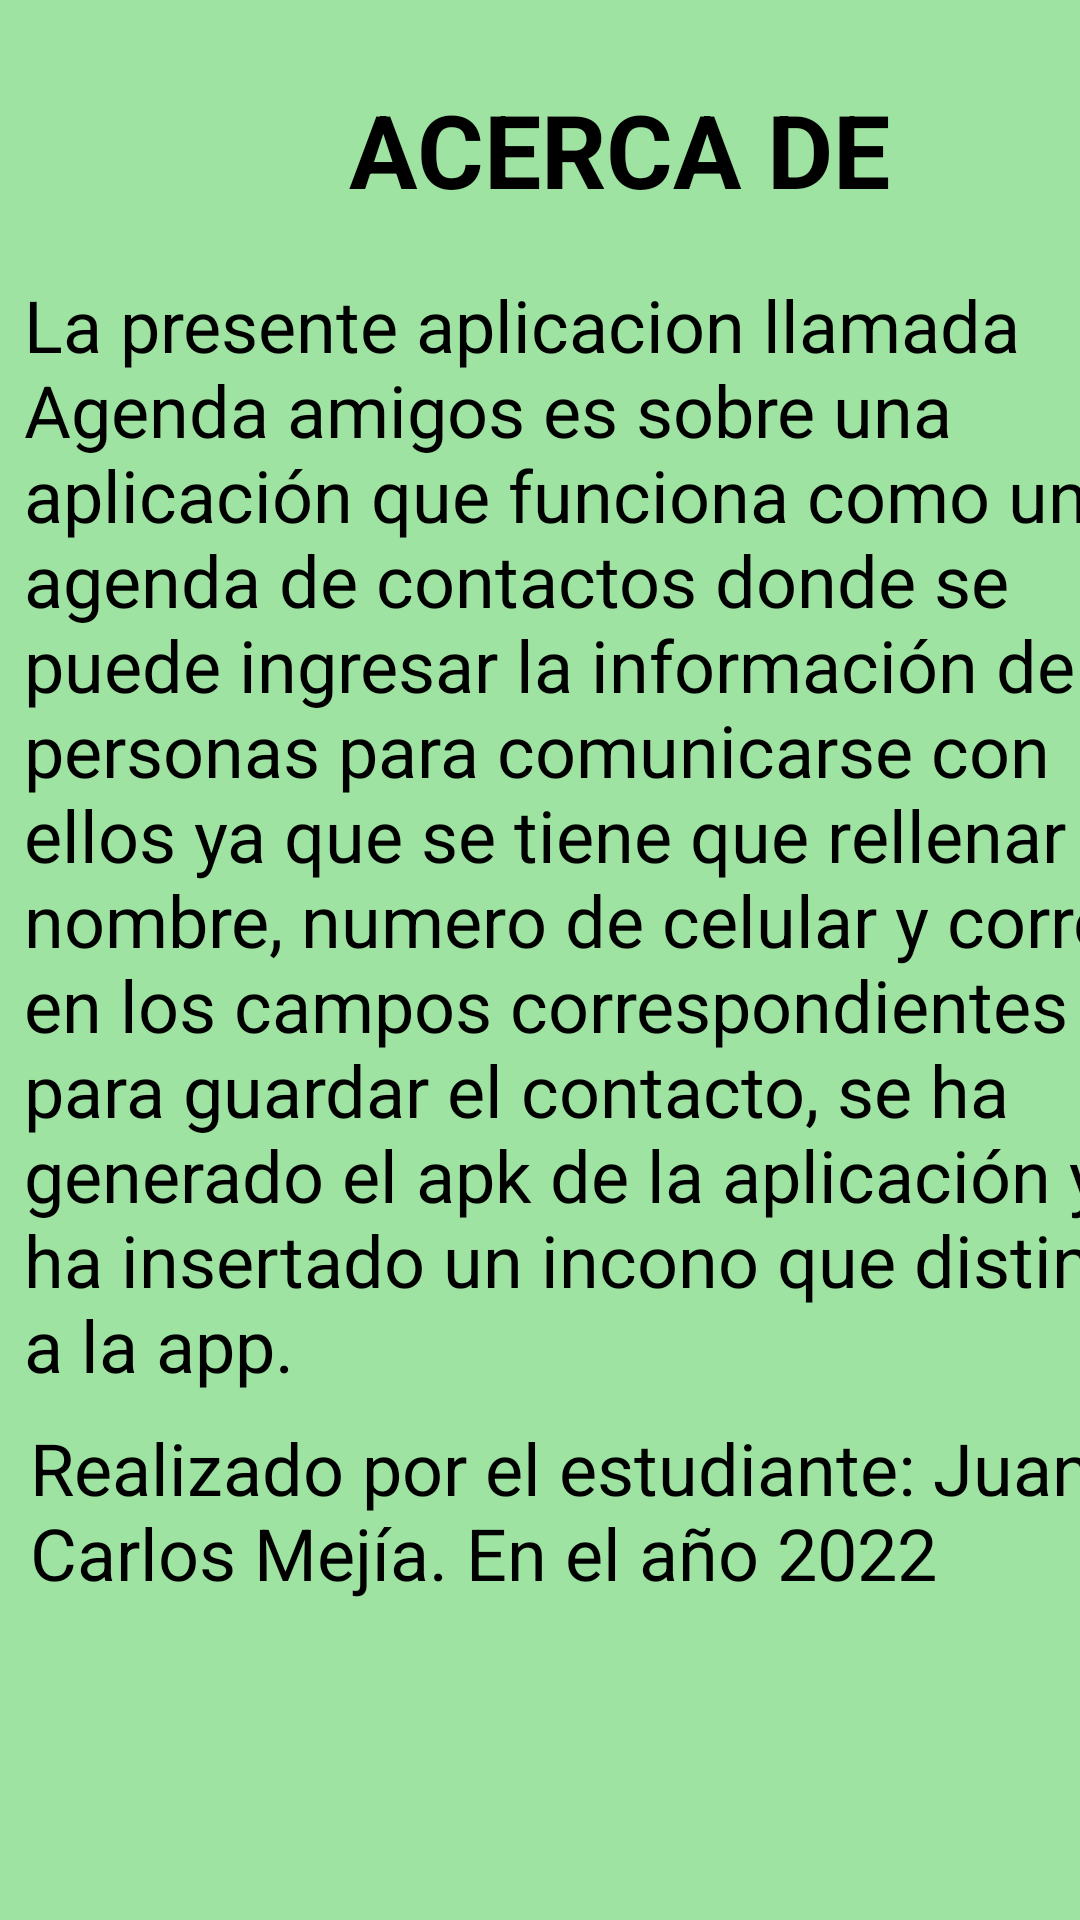

Android layout source for this screen:
<!-- AndroidManifest.xml: application theme Theme.Semana10AgendaJuanCarlosMejiaMorales -->
<!-- res/layout/activity_acercade.xml -->
<?xml version="1.0" encoding="utf-8"?>
<androidx.constraintlayout.widget.ConstraintLayout xmlns:android="http://schemas.android.com/apk/res/android"
    xmlns:app="http://schemas.android.com/apk/res-auto"
    xmlns:tools="http://schemas.android.com/tools"
    android:layout_width="match_parent"
    android:layout_height="match_parent"
    android:background="#9EE3A1"
    tools:context=".Acercade">

    <TextView
        android:id="@+id/tvacerca"
        android:layout_width="394dp"
        android:layout_height="374dp"
        android:layout_marginStart="8dp"
        android:layout_marginTop="20dp"
        android:text="@string/Acerca"
        android:textColor="#000000"
        android:textSize="24sp"
        app:layout_constraintStart_toStartOf="parent"
        app:layout_constraintTop_toBottomOf="@+id/tvTitu" />

    <TextView
        android:id="@+id/tvTitu"
        android:layout_width="363dp"
        android:layout_height="45dp"
        android:layout_marginStart="25dp"
        android:layout_marginTop="27dp"
        android:layout_marginBottom="20dp"
        android:text="@string/tituacerca"
        android:textAlignment="center"
        android:textColor="#000000"
        android:textSize="34sp"
        android:textStyle="bold"
        app:layout_constraintBottom_toTopOf="@+id/tvacerca"
        app:layout_constraintStart_toStartOf="parent"
        app:layout_constraintTop_toTopOf="parent" />

    <TextView
        android:id="@+id/tvhecho"
        android:layout_width="390dp"
        android:layout_height="69dp"
        android:layout_marginStart="10dp"
        android:layout_marginTop="7dp"
        android:text="@string/hecho"
        android:textColor="#000000"
        android:textSize="24sp"
        app:layout_constraintStart_toStartOf="parent"
        app:layout_constraintTop_toBottomOf="@+id/tvacerca" />

</androidx.constraintlayout.widget.ConstraintLayout>
<!-- resources referenced by this layout -->
<resources>
  <string name="Acerca">La presente aplicacion llamada Agenda amigos es sobre una aplicación que funciona como una agenda de contactos donde se puede ingresar la información de personas para comunicarse con ellos ya que se tiene que rellenar el nombre, numero de celular y correo en los campos correspondientes para guardar el contacto, se ha generado el apk de la aplicación y se ha insertado un incono que distinga a la app.</string>
  <string name="hecho">Realizado por el estudiante: Juan Carlos Mejía. En el año 2022</string>
  <string name="tituacerca">ACERCA DE</string>
  <style name="Theme.Semana10AgendaJuanCarlosMejiaMorales" parent="Theme.MaterialComponents.DayNight.DarkActionBar">
          
          <item name="colorPrimary">@color/purple_500</item>
          <item name="colorPrimaryVariant">@color/purple_700</item>
          <item name="colorOnPrimary">@color/white</item>
          
          <item name="colorSecondary">@color/teal_200</item>
          <item name="colorSecondaryVariant">@color/teal_700</item>
          <item name="colorOnSecondary">@color/black</item>
          
          <item name="android:statusBarColor" tools:targetApi="l">?attr/colorPrimaryVariant</item>
          
      </style>
  <!-- not gathered from this repository: default colours our renderer supplied (Android Studio template values) -->
  <color name="purple_500">#FF6200EE</color>
  <color name="purple_700">#FF3700B3</color>
  <color name="teal_200">#FF03DAC5</color>
  <color name="teal_700">#FF018786</color>
  <color name="black">#FF000000</color>
  <color name="white">#FFFFFFFF</color>
</resources>
